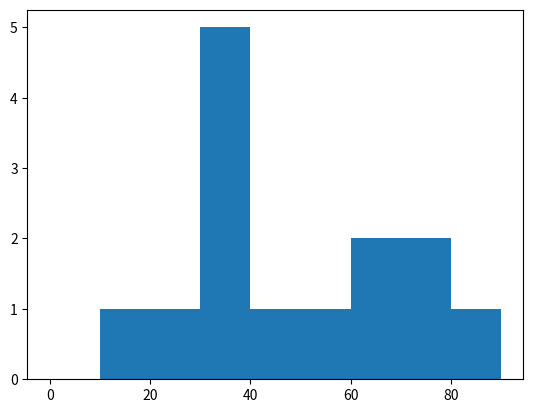

The script that saved this image:
import matplotlib.pyplot as plt

sales = [12,32,34,32,45,65,54,34,65,76,78,89,34,23,99]
sales_range=[0,10,20,30,40,50,60,70,80,90]

plt.hist(sales,sales_range)
plt.show()
